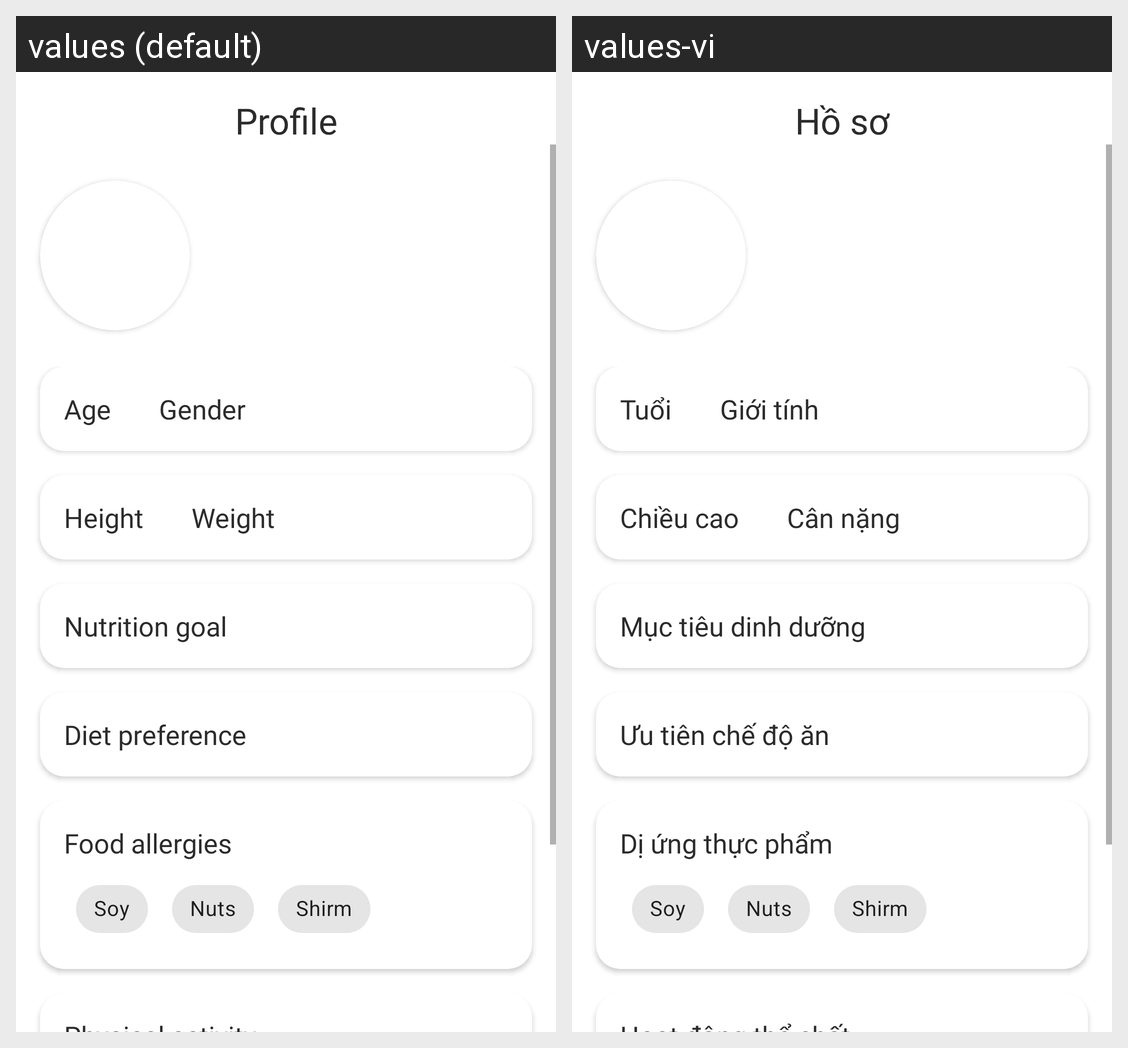

Here is an Android app screen in its default locale and in the app's own translations. Write out the translated-string differences for the strings that appear on this screen.
Android screen res/layout/activity_detail_profile.xml rendered under 2 locales, left to right: values (default), values-vi. Device: Nexus 5 (rendered at 1080×1920; each locale shown at half size, 540×960, under a caption strip naming it); theme Theme.NutriAI.
Strings drawn on this screen, with the default value and each locale's value (text and hints the layout hard-codes, and strings that could not be matched under every locale, appear in the picture but are not listed):

profile
  values: Profile
  values-vi: Hồ sơ

age
  values: Age
  values-vi: Tuổi

gender
  values: Gender
  values-vi: Giới tính

height
  values: Height
  values-vi: Chiều cao

weight
  values: Weight
  values-vi: Cân nặng

nutrition_goal
  values: Nutrition goal
  values-vi: Mục tiêu dinh dưỡng

diet_preference
  values: Diet preference
  values-vi: Ưu tiên chế độ ăn

food_allergies
  values: Food allergies
  values-vi: Dị ứng thực phẩm
